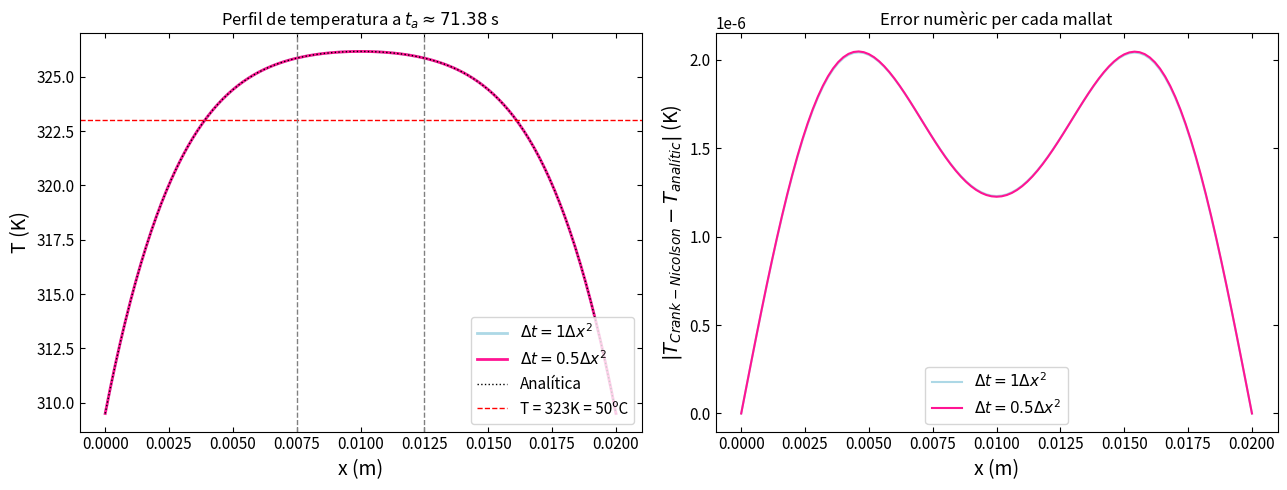

Here is the Python script that generated this plot:
import numpy as np
import matplotlib.pyplot as plt


#Definim primer les condicions inicials
Tcos = 36.5 + 273 #K, temperatura inicial i a la frontera
z = 0.56 #W/(m*K)
cv = 3698 #J/(kg*K)
rho = 1081 #kg/m^3
sigma = 0.472 #S/m
alpha = z/(cv*rho)
Delta_V = 40 #V

#enunciat
t_max=0.025
N=101

#Constants de normalització
T0 = sigma * (Delta_V)**2 / (2*z)
d = 0.02 #m, gruix de paret entre els ventricles
t0 = d**2/alpha

"""
SOLUCIÓ ANALÍTICA
"""

# Definim la funció per calcular la solució analítica:
def T_analitica(x_tilde, t_tilde, Tcos, T0, n_termes):
  T= Tcos / T0 #terme de fora del sumatori

  #fem un for per calcular el sumatori:
  for n in range(1, n_termes + 1):
    p=(2*n-1)*np.pi
    ter_temp = (1.0 - np.exp(-(p**2) * t_tilde)) / (p**2)
    ter_pos = np.sin(p * x_tilde)

    T+= (4/p * ter_temp * ter_pos)
  return T

"""
CRANK-NICOLSON
"""
#mallats
h = [1,0.5] #ja que hem definit delta_t = h*(delta_x)**2
dx = 1/(N-1)
dt = [h[0]*(dx)**2,h[1]*(dx)**2 ]

xnorm = np.linspace(0,1,N)
Tcn = np.full(N, Tcos/T0)
#com hem fet amb l'esquema d'Euler implícit, definim uns paràmetres límits per les nostres iteracions
error_tol = 10**(-10) #fitem l'error que volem obtenir
max_iter = 10000 #limitem les iteracions realitzades
Tfinal = {}
errors = {}
colors = ["lightblue","deeppink"]
plt.rcParams.update({
    'xtick.labelsize': 11,
    'ytick.labelsize':11,
    'axes.labelsize': 14,
    'legend.fontsize': 11
})
fig, ax = plt.subplots(1, 2, figsize=(13, 5))

#fem un bucle per calcular el resultat numèric pels dos mallats demanats
for k in range(len(dt)):
  Delta_t = dt[k]
  gamma = Delta_t/(dx)**2
  t_passes = int(t_max/Delta_t)
  Tcn = np.zeros((t_passes+1,N)) #definim una matriu buida amb t_passes+1 files, ja que amb aquest esquema calculem el terme j a partir del j-1, és a dir, per trobar el nostre ta desitjat necessitem anar fins a un terme superior
#Condicions inicials i de contorn
  Tcn[0,:] = Tcos/T0
  Tcn[:,0] = Tcos/T0
  Tcn[:,-1] = Tcos/T0
#Fem un ansatz, assumint que en el moment j la temperatura és igual a la que teniem al moment anterior j-1, anirem corregint-lo amb el mètode de Gauss-Seidel, tal i com hem fet a l'esquema d'Euler implicit
  for j in range(1,t_passes+1):
    Tcn[j,:] = Tcn[j-1,:].copy()
#Comencem el bucle iteratiu
    for it in range(max_iter):
      error_max = 0.0
      for i in range(1,N-1):
        Tnou = ((gamma/2)*(Tcn[j][i+1]+Tcn[j][i-1]+Tcn[j-1][i+1]+Tcn[j-1][i-1])+(1-gamma)*Tcn[j-1][i]+Delta_t)/(1+gamma) #Fórmula de l'esquema implícit de Crank-Nicolson
        error_max = max(error_max,np.abs(Tnou-Tcn[j][i]))
        Tcn[j][i] = Tnou
#Implementem la condició de frenada del nostre bucle en cas que la precissió demanada sigui sobrepassada
      if error_max < error_tol:
        break
#Guardem els resultats per cada valor de h
  Tfinal[h[k]] = Tcn[-1, :].copy()
#Invoquem la funció analítica per tal de comparar-les
  Tanal = T_analitica(xnorm,t_max,Tcos,T0,1000)
#Guardem també l'error per cada mallat
  errors[h[k]] = np.abs(Tcn[-1,:]-Tanal)
#Creem les respectives figures per cada mallat, desnormalitzant els valors multiplicant pel valor característic en cada cas
  ax[0].plot(d*xnorm, T0*Tfinal[h[k]], color=colors[k], linewidth=2, label=rf'$\Delta t={h[k]}\Delta x^2$')
  ax[1].plot(d*xnorm, errors[h[k]], color=colors[k], linewidth=1.5, label=rf"$\Delta t={h[k]}\Delta x^2$")
#Desnormalizem també el temps
t_desnorm = t0*t_max


#grafiquem, aplicant els factors corresponents a cada cas per desnoramlitzar les magnituds

#gràfica solució analítica i numèrica

ax[0].plot(d*xnorm, T0*Tfinal[h[k]], ':', color='k', linewidth=1, label='Analítica')
ax[0].axhline(y=323, color='r', linestyle='--', linewidth=1, label='T = 323K = 50ºC') #fem una línia per veure que el teixit sa no excedeix d'aquesta temperatura
ax[0].axvline(x=0.0075, color='grey', linestyle='--', linewidth=1) #marquem els límits de la regió malalta
ax[0].axvline(x=0.0125, color='grey', linestyle='--', linewidth=1)

ax[0].set_title(rf"Perfil de temperatura a $t_a \approx {t_desnorm:.2f}$ s") #no podem posar titols
ax[0].set_xlabel('x (m)')
ax[0].set_ylabel('T (K)')
#posem que surtin els guions a tots els eixos i vagin cap a dins:
ax[0].tick_params(axis='both', which='both', direction='in', top=True, right=True)

ax[0].legend(loc='lower right')

#gràfica de l'error

ax[1].set_title("Error numèric per cada mallat") #no podem posar titols
ax[1].set_xlabel('x (m)')
ax[1].set_ylabel(r'$|T_{Crank-Nicolson} - T_{analític}|$ (K)')

#posem que surtin els guions a tots els eixos i vagin cap a dins:
ax[1].tick_params(axis='both', which='both', direction='in', top=True, right=True)
ax[1].legend()

plt.tight_layout()
plt.show()
